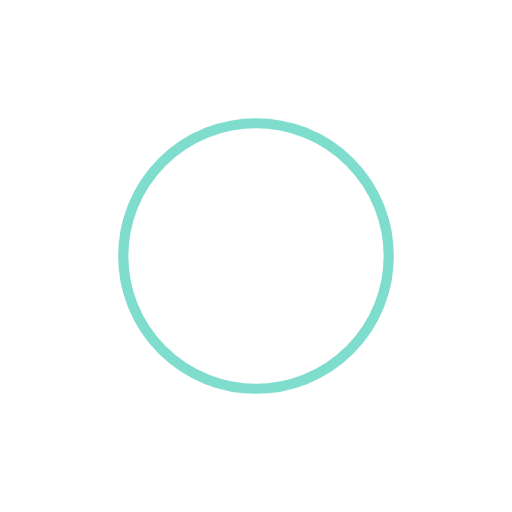
t = 0.00 s
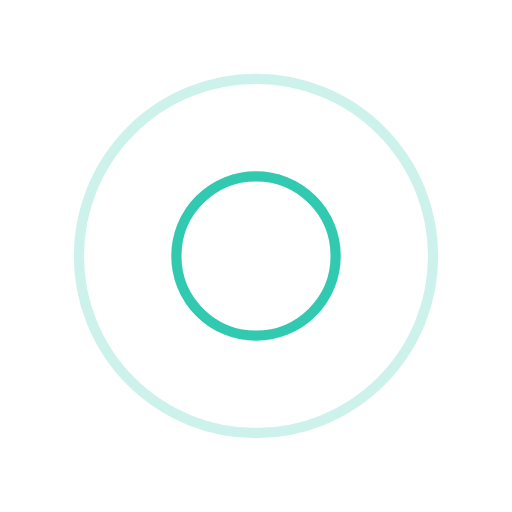
t = 0.25 s
t = 0.50 s: frame unchanged from t = 0.00 s, image omitted
t = 0.75 s: frame unchanged from t = 0.25 s, image omitted

The animated SVG that drew these frames (rendered in a browser with its animation timeline set to each time). Animation: 4 SMIL elements (animate=4); one cycle of 1.00 s, repeats indefinitely.

<?xml version="1.0" encoding="utf-8"?>
<svg xmlns="http://www.w3.org/2000/svg" xmlns:xlink="http://www.w3.org/1999/xlink" style="margin: auto; background: rgb(255, 255, 255); display: block; shape-rendering: auto;" width="200px" height="200px" viewBox="0 0 100 100" preserveAspectRatio="xMidYMid">
<circle cx="50" cy="50" r="25.2961" fill="none" stroke="#00bc9e" stroke-width="2">
  <animate attributeName="r" repeatCount="indefinite" dur="1s" values="0;40" keyTimes="0;1" keySplines="0 0.2 0.8 1" calcMode="spline" begin="-0.5s"></animate>
  <animate attributeName="opacity" repeatCount="indefinite" dur="1s" values="1;0" keyTimes="0;1" keySplines="0.2 0 0.8 1" calcMode="spline" begin="-0.5s"></animate>
</circle>
<circle cx="50" cy="50" r="39.9295" fill="none" stroke="#00bc9e" stroke-width="2">
  <animate attributeName="r" repeatCount="indefinite" dur="1s" values="0;40" keyTimes="0;1" keySplines="0 0.2 0.8 1" calcMode="spline"></animate>
  <animate attributeName="opacity" repeatCount="indefinite" dur="1s" values="1;0" keyTimes="0;1" keySplines="0.2 0 0.8 1" calcMode="spline"></animate>
</circle>
<!-- [ldio] generated by https://loading.io/ --></svg>